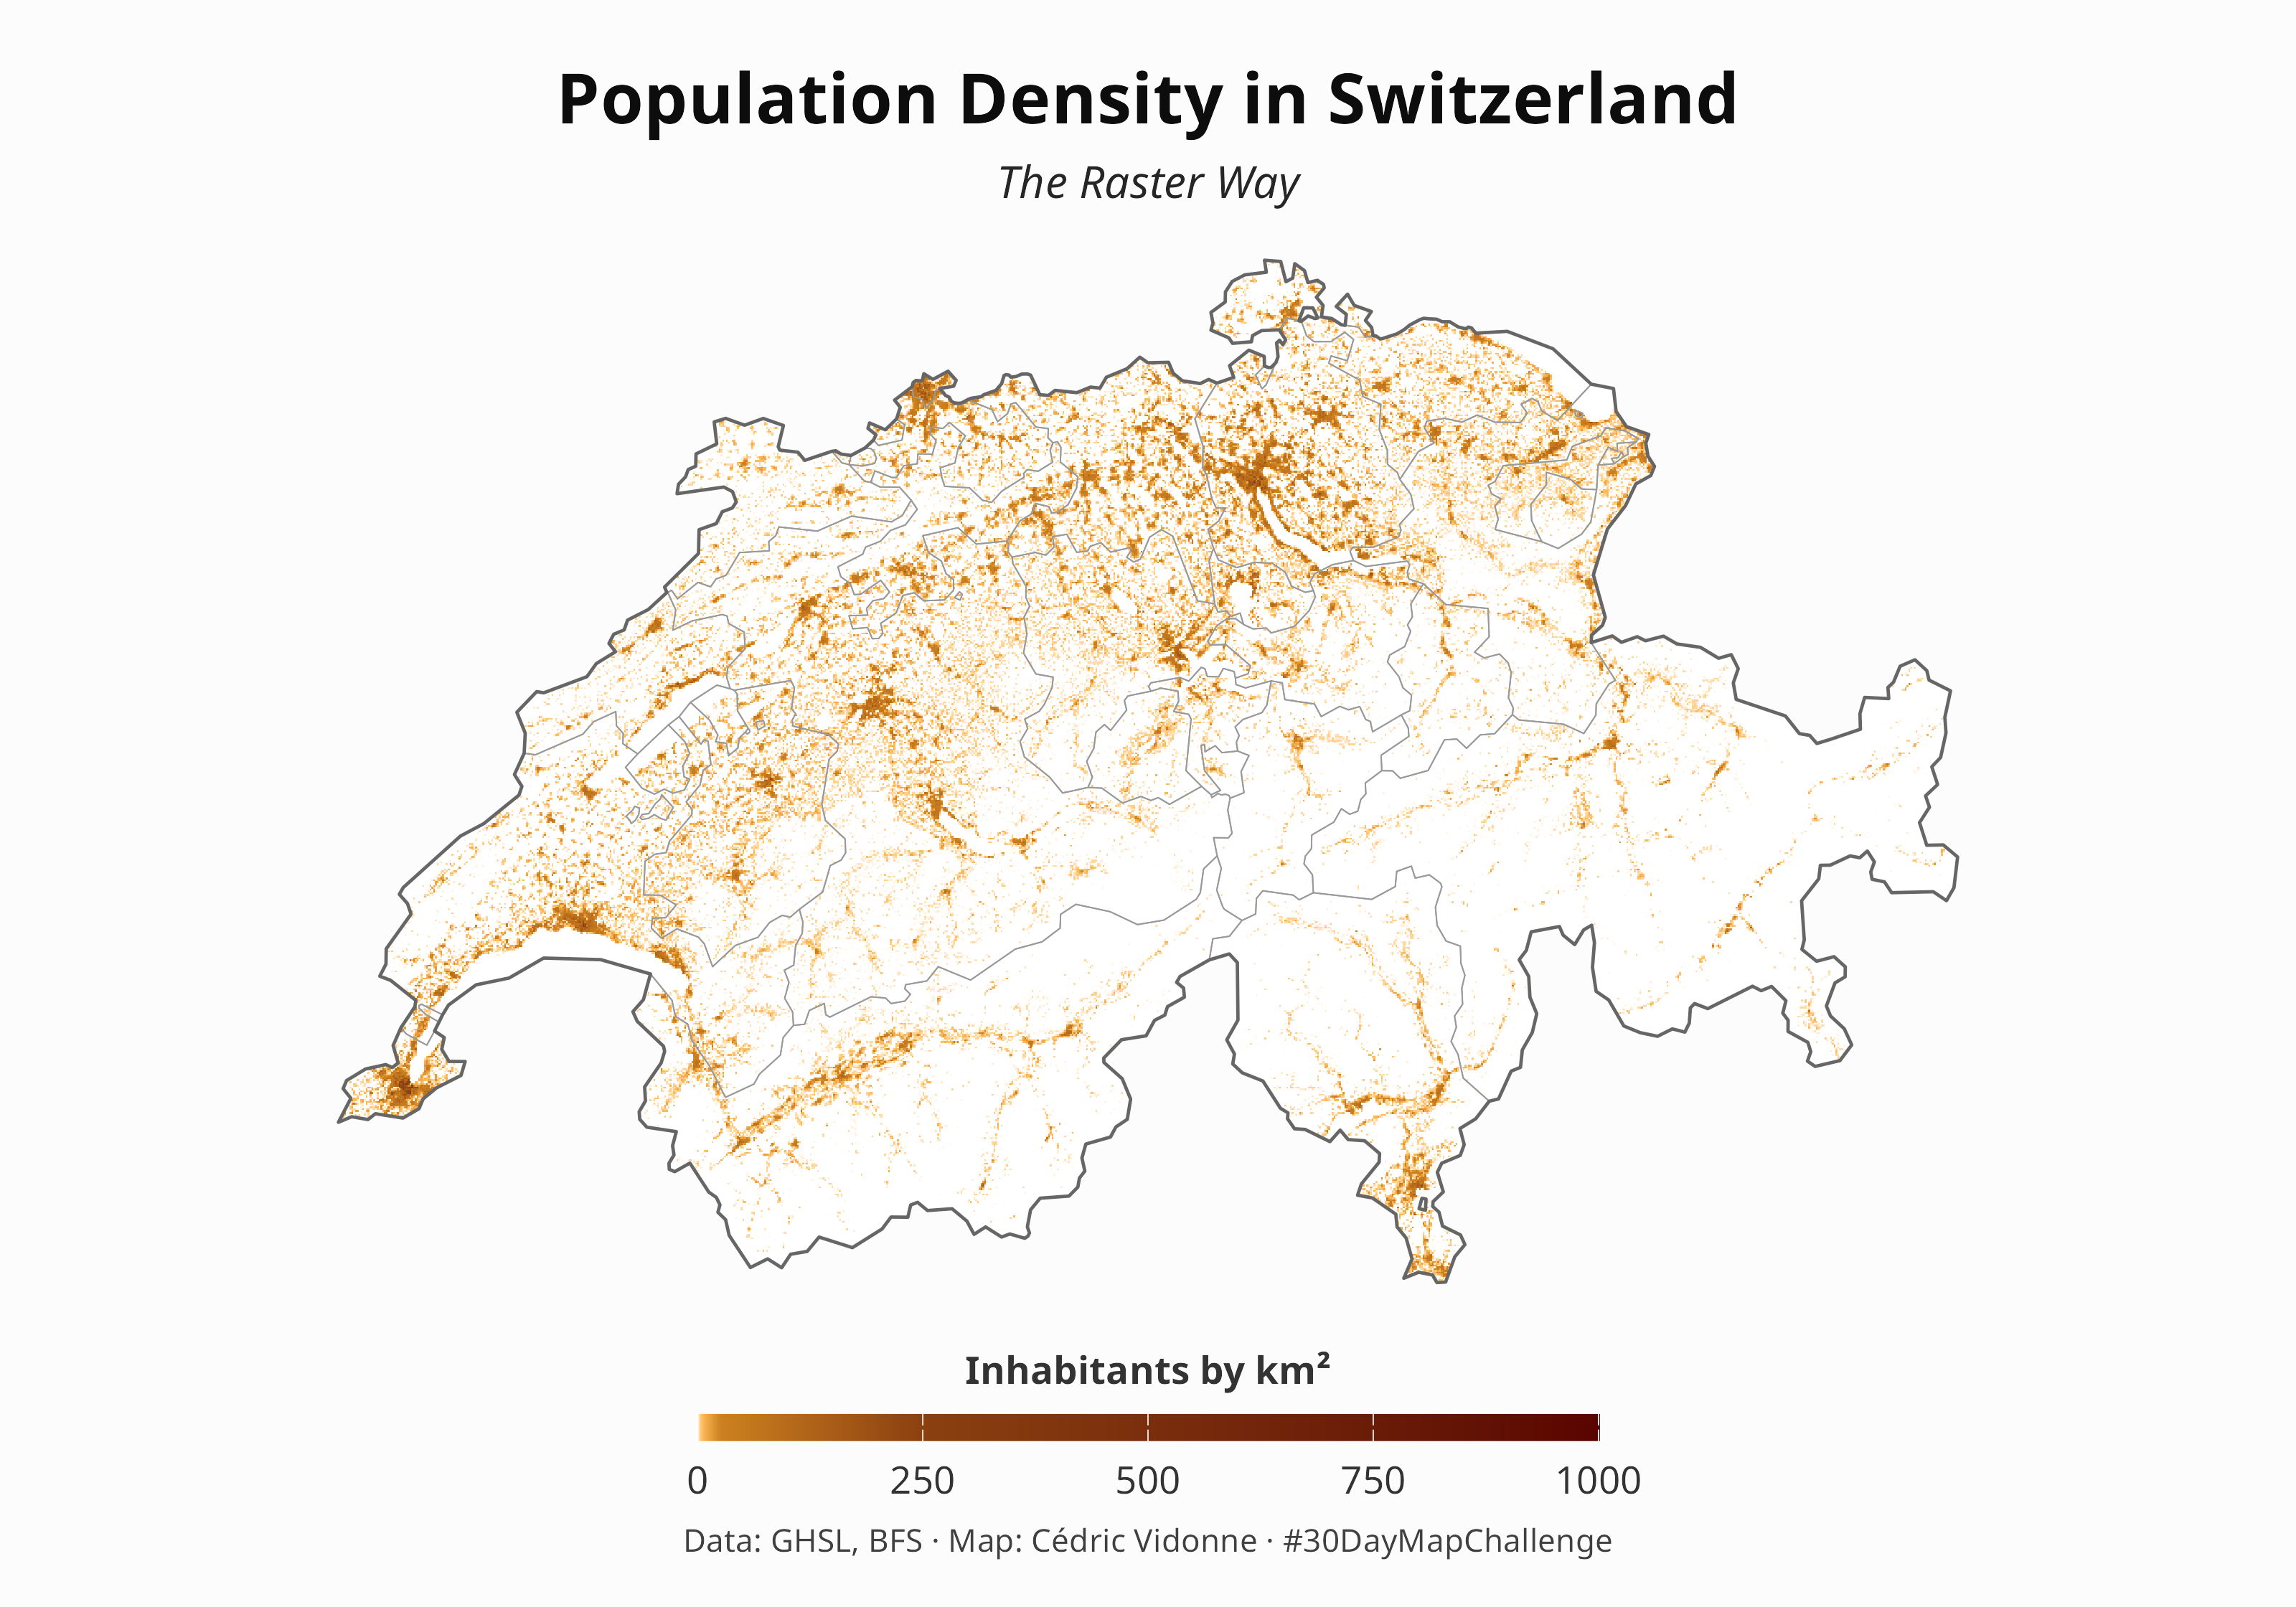

Write R code to recreate this figure.
# package
library(terra)
library(sf)
library(giscoR)
library(tidyverse)
library(tidyterra)
library(ragg)

# data
lakes <- st_read(here::here("06_raster", "input", "k4seenyyyymmdd11_ch2007Poly.shp"))

adm0 <- gisco_get_countries(country = "Switzerland", resolution = "03") |> 
  st_transform(crs = st_crs(lakes))

adm1 <- gisco_get_nuts(country = "Switzerland", resolution = "03", nuts_level = 3) |> 
  st_transform(crs = st_crs(lakes))

# data from
# "https://jeodpp.jrc.ec.europa.eu/ftp/jrc-opendata/GHSL/GHS_POP_GLOBE_R2023A/GHS_POP_E2030_GLOBE_R2023A_54009_100/V1-0/tiles/GHS_POP_E2030_GLOBE_R2023A_54009_100_V1_0_R4_C19.zip"
pop <- rast(here::here("06_raster", "input", "GHS_POP_E2030_GLOBE_R2023A_54009_100_V1_0_R4_C19.tif"))

pop <- project(pop, crs(adm0, proj = TRUE))

pop <- crop(pop, adm0, mask = TRUE)

names(pop) <- "pop"

# theme
fmain <- "Noto Sans"

# camcorder
width <- 10
height <- 7

camcorder::gg_record(
  dir = "map-temp", device = agg_png, width = width,
  height = height, units = "in", dpi = 320
)

# map
ggplot() +
  geom_spatraster(data = pop, aes(fill = pop)) +
  geom_sf(data = adm1, fill = NA, color = "grey60", linewidth = .2) +
  geom_sf(data = adm0, fill = NA, color = "grey40", linewidth = .5) +
  scale_fill_grass_c(na.value = NA, direction = 1,
                     palette = "population_dens",
                     use_grass_range = TRUE) +
  labs(title = "Population Density in Switzerland",
       subtitle = "The Raster Way",
       caption = "Data: GHSL, BFS · Map: Cédric Vidonne · #30DayMapChallenge",
       fill = "Inhabitants by km²"
       ) +
  theme_void(base_size = 16, base_family = fmain) +
  theme(
    plot.background = element_rect(
      fill = "grey99", color = NA
    ),
    plot.title = element_text(
      family = fmain, size = 22, face = "bold", hjust = .5, colour = "grey5"
    ),
    plot.subtitle = element_text(
      size = 14, family = fmain, hjust = .5, color = "grey15", face = "italic"
    ),
    plot.caption = element_text(
      size = 10, family = fmain, hjust = .5, colour = "grey25"
    ),
    plot.margin = margin(rep(15, 4), unit = "pt"),
    legend.position = 'bottom',
    legend.title.position = "top",
    legend.title = element_text(
      size = 12, face = "bold", colour = "grey20", hjust = .5
    ),
    legend.text = element_text(
      size = 12, colour = "grey20"
    ),
    legend.key.height = unit(0.3, "cm"),
    legend.key.width = unit(2, "cm")
  )

# stop record
camcorder::gg_stop_recording()

# save
ggsave(here::here("06_raster", "06_raster.png"),
       device = agg_png,
       width = width, height = height, units = "in", dpi = 320
)
